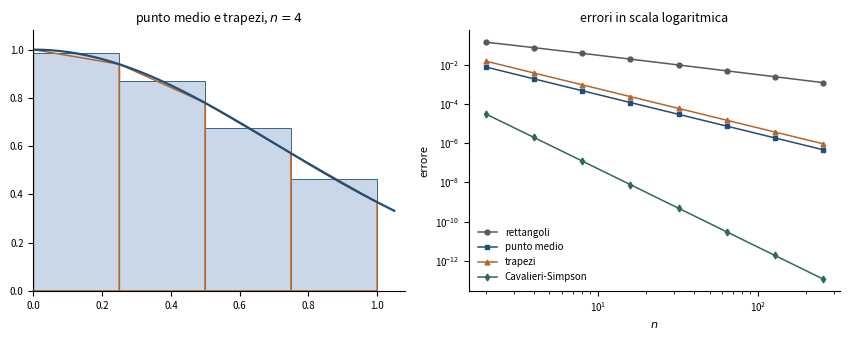

Write Python code to recreate this figure. (Note: this script raises an exception after producing the figure.)
"""
fig_quadratura.py — Capitolo 8, formule di quadratura per exp(-x^2) in [0, 1].
Eseguire dalla cartella Libro/:  python3 python/fig_quadratura.py
"""
import math
import numpy as np
import matplotlib.pyplot as plt
from matplotlib.patches import Rectangle, Polygon

blu, rame, grigio, verde = "#1F4E79", "#B4662F", "#5A5A5A", "#2F6B4F"
f = lambda x: np.exp(-x * x)
I = math.erf(1) * math.sqrt(math.pi) / 2

def quadrature(n):
    h = 1 / n
    x = np.linspace(0, 1, n + 1)
    ret = h * f(x[:-1]).sum()
    med = h * f(x[:-1] + h / 2).sum()
    tra = h * (f(x).sum() - (f(0) + f(1)) / 2)
    return ret, med, tra, (2 * med + tra) / 3

fig, axs = plt.subplots(1, 2, figsize=(8.6, 3.5))
ax = axs[0]
n = 4
x = np.linspace(0, 1, n + 1)
for a, b in zip(x[:-1], x[1:]):
    ax.add_patch(Rectangle((a, 0), b - a, f((a + b) / 2), fc="#C9D7E8", ec=blu, lw=0.6))
    ax.add_patch(Polygon([(a, 0), (b, 0), (b, f(b)), (a, f(a))], closed=True,
                         fill=False, ec=rame, lw=1.1))
t = np.linspace(0, 1.05, 200)
ax.plot(t, f(t), color=blu, lw=1.6)
ax.set_title("punto medio e trapezi, $n=4$", fontsize=9)
ax.set_xlim(0, 1.08); ax.set_ylim(0, 1.08)
ax = axs[1]
ns = 2 ** np.arange(1, 9)
E = np.array([[abs(q - I) for q in quadrature(k)] for k in ns])
nomi = ("rettangoli", "punto medio", "trapezi", "Cavalieri-Simpson")
stili = ((grigio, "o-"), (blu, "s-"), (rame, "^-"), (verde, "d-"))
for j, (nome, (col, st)) in enumerate(zip(nomi, stili)):
    ax.loglog(ns, E[:, j], st, color=col, ms=3.5, lw=1.1, label=nome)
ax.set_xlabel("$n$", fontsize=8); ax.set_ylabel("errore", fontsize=8)
ax.set_title("errori in scala logaritmica", fontsize=9)
ax.legend(fontsize=7, frameon=False, loc="lower left")
for ax in axs:
    ax.tick_params(labelsize=7)
    for s in ("top", "right"):
        ax.spines[s].set_visible(False)
fig.tight_layout()
fig.savefig("figure/quadratura.png", dpi=220)
